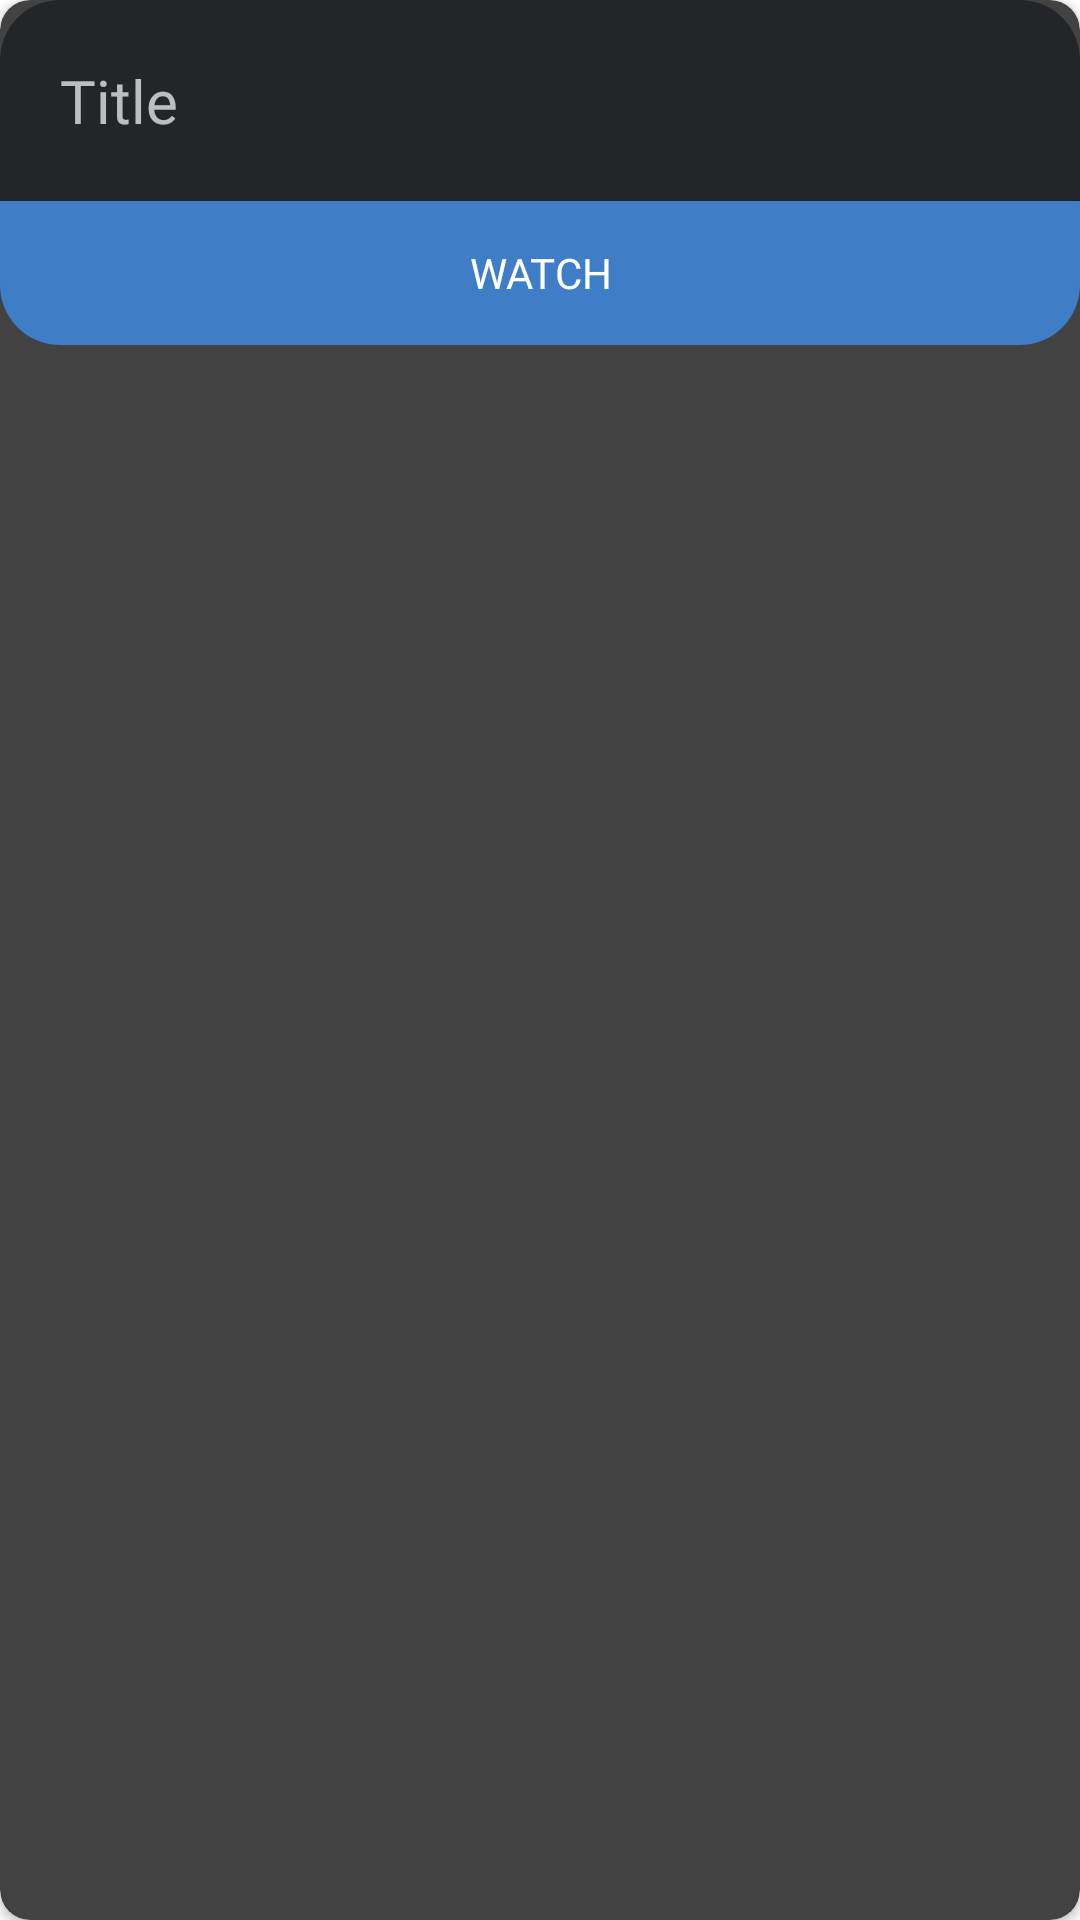

The Android layout XML behind this screen, and the referenced resources:
<!-- AndroidManifest.xml: application theme Theme.Watchtogether.Fullscreen -->
<!-- res/layout/youtube_video_carbox.xml -->
<?xml version="1.0" encoding="utf-8"?>
<androidx.cardview.widget.CardView
    xmlns:android="http://schemas.android.com/apk/res/android"
    xmlns:app="http://schemas.android.com/apk/res-auto"
    app:cardCornerRadius="10dp"
    android:layout_width="match_parent"
    android:layout_height="wrap_content"
    android:layout_marginVertical="10dp"
    android:clipToOutline="true">
    <LinearLayout
        xmlns:android="http://schemas.android.com/apk/res/android"
        android:layout_width="match_parent"
        android:layout_height="wrap_content"
        android:background="@drawable/cardbox"
        android:clipToOutline="true"
        android:orientation="vertical">

        <ImageView
            android:id="@+id/video_image"
            android:layout_width="match_parent"
            android:layout_height="wrap_content"
            android:scaleType="centerCrop"
            android:adjustViewBounds="true"
            android:src="@drawable/profile_4_3" />

        <TextView
            android:id="@+id/video_title"
            android:layout_width="match_parent"
            android:layout_height="wrap_content"
            android:text="Title"
            android:textSize="20sp"
            android:fontFamily="@font/firacode_semibold"
            android:paddingHorizontal="20dp"
            android:paddingVertical="20dp" />

        <Button
            android:id="@+id/watch_btn"
            android:layout_width="match_parent"
            android:layout_height="wrap_content"
            android:backgroundTint="#3F7EC7"
            android:fontFamily="@font/firacode_semibold"
            android:text="WATCH"
            android:textSize="14sp"
            android:layout_alignParentRight="true"
            android:paddingHorizontal="40dp"
            android:background="@drawable/watch_btn" />
    </LinearLayout>
</androidx.cardview.widget.CardView>
<!-- resources referenced by this layout -->
<resources>
  <!-- drawable cardbox (drawable) -->
  <?xml version="1.0" encoding="utf-8"?>
  <shape xmlns:android="http://schemas.android.com/apk/res/android">
  <solid android:color="@color/gray" />
  <corners android:radius="20dp" />
  </shape>
  <!-- drawable watch_btn (drawable) -->
  <?xml version="1.0" encoding="utf-8"?>
  <shape xmlns:android="http://schemas.android.com/apk/res/android">
      <corners android:bottomLeftRadius="10dp" android:bottomRightRadius="10dp" />
      <solid android:color="#3F7EC7" />
  </shape>
  <style name="Theme.Watchtogether.Fullscreen" parent="Theme.Watchtogether">
          <item name="android:actionBarStyle">@style/Widget.Theme.Watchtogether.ActionBar.Fullscreen
          </item>
          <item name="android:windowActionBarOverlay">true</item>
          <item name="android:windowBackground">@null</item>
      </style>
  <color name="gray">#FF242529</color>
  <style name="Theme.Watchtogether" parent="Base.Theme.Watchtogether" />
  <style name="Widget.Theme.Watchtogether.ActionBar.Fullscreen" parent="Widget.AppCompat.ActionBar">
          <item name="android:background">@color/black_overlay</item>
      </style>
  <style name="Base.Theme.Watchtogether" parent="Theme.AppCompat.NoActionBar">
          
          
      </style>
  <color name="black_overlay">#66000000</color>
</resources>
